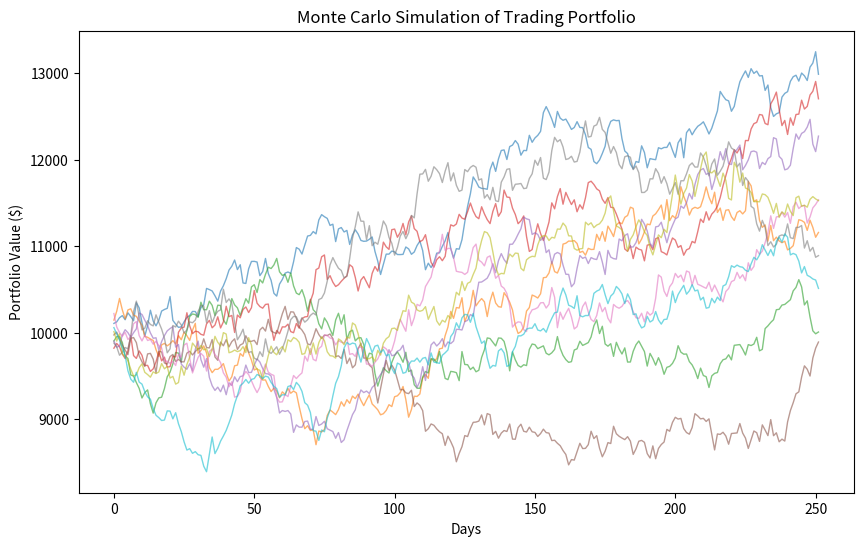

Python code for this plot:
import numpy as np
import matplotlib.pyplot as plt

#Parameters
initial_investment = 10000  # Initial investment amount
days = 252  # Number of trading days in a year
mu = 0.0005  # Expected daily return
sigma = 0.01  # Daily volatility
simulations = 1000  # Number of simulations

#Store final portfolio values
final_values = []

plt.figure(figsize=(10,6))

for i in range(simulations):
    # Generate daily returns
    daily_returns = np.random.normal(mu, sigma, days)
    
    # Calculate price path
    price_path = initial_investment * np.cumprod(1 + daily_returns)
    
    # Store final value
    final_values.append(price_path[-1])
    
    # Plot the price path
    if i < 10:
        plt.plot(price_path, lw=1, alpha=0.6)

plt.title('Monte Carlo Simulation of Trading Portfolio')
plt.xlabel('Days')
plt.ylabel('Portfolio Value ($)')
plt.show()

#Results summary
final_values = np.array(final_values)
print(f"Expected portfolio value: ${np.mean(final_values):.2f}")
print(f"Max portfolio value: ${np.max(final_values):.2f}")
print(f"Min portfolio value: ${np.min(final_values):.2f}")
